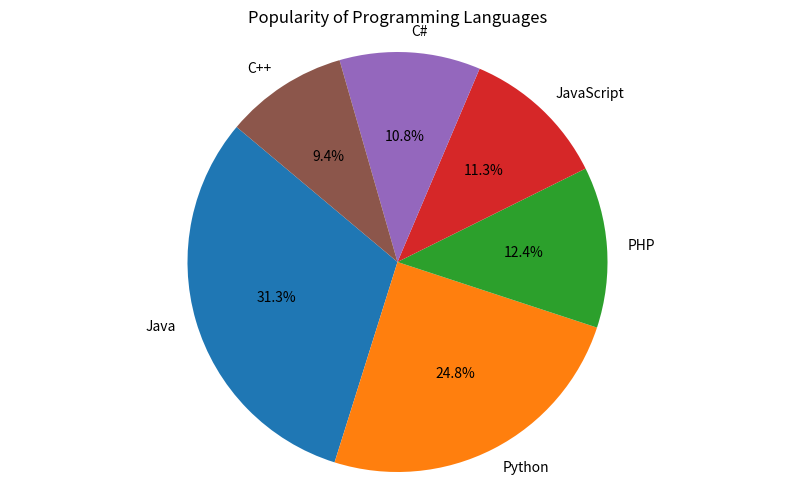

The script that saved this image:
import matplotlib.pyplot as plt


languages = ['Java', 'Python', 'PHP', 'JavaScript', 'C#', 'C++']
popularity = [22.2, 17.6, 8.8, 8, 7.7, 6.7]


plt.figure(figsize=(10, 6))  
plt.pie(popularity, labels=languages, autopct='%1.1f%%', startangle=140)


plt.title('Popularity of Programming Languages')


plt.axis('equal')  
plt.show()
